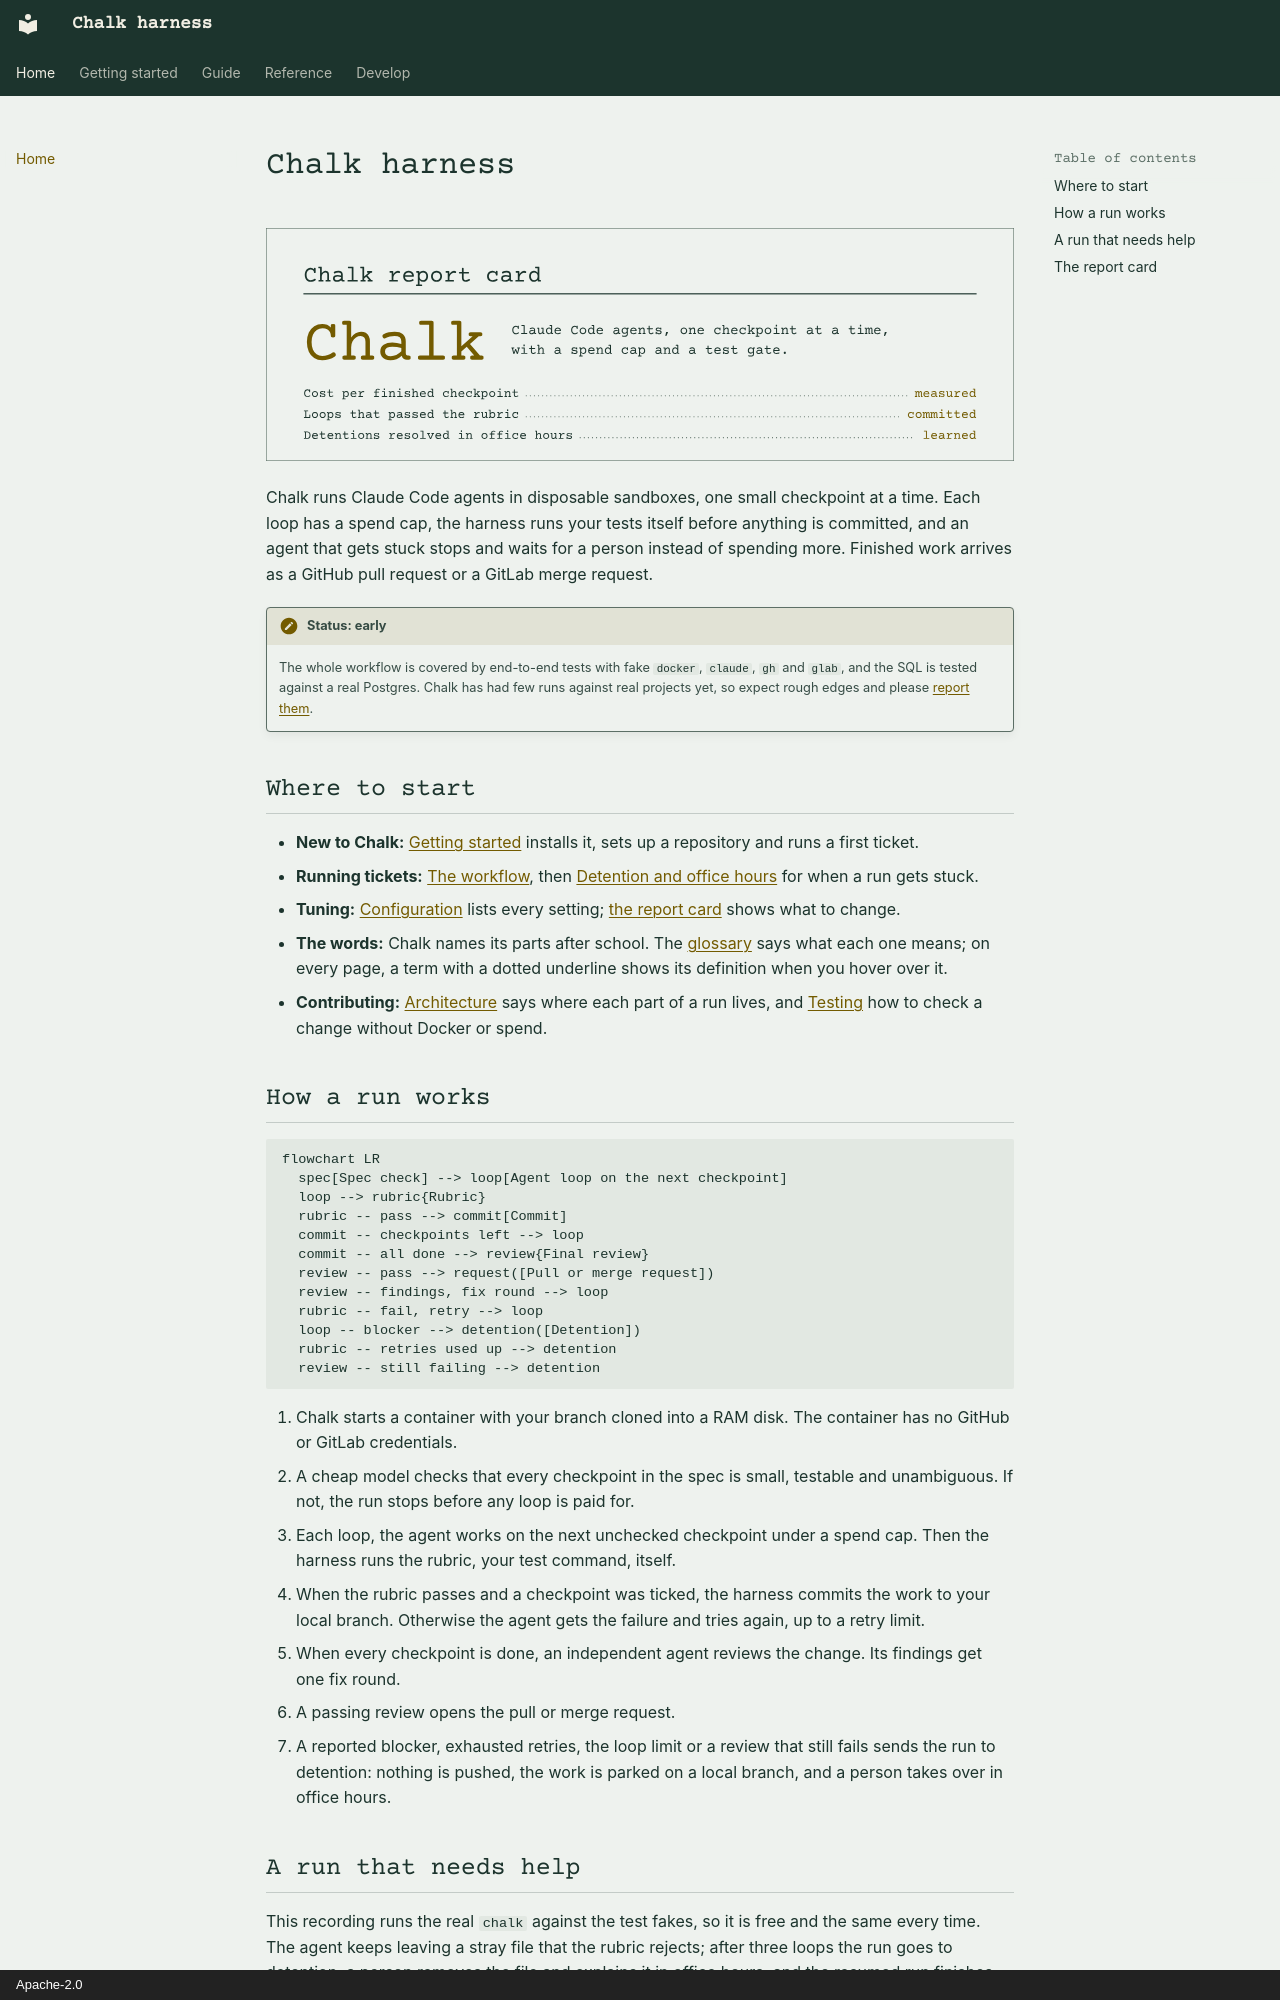

repository: khalaharvi/chalk · page: index.html · generator: mkdocs · copyright: Apache-2.0

---
description: Runs Claude Code agents in disposable sandboxes, one checkpoint at a time, with a spend cap per loop, a test gate and a human escalation path.
---

# Chalk harness

![Chalk report card: Claude Code agents, one checkpoint at a time, with a spend cap and a test gate. It measures the cost per finished checkpoint, commits only loops that pass the rubric, and learns from detentions resolved in office hours.](assets/banner-light.svg#only-light)
![Chalk report card: Claude Code agents, one checkpoint at a time, with a spend cap and a test gate. It measures the cost per finished checkpoint, commits only loops that pass the rubric, and learns from detentions resolved in office hours.](assets/banner-dark.svg#only-dark)

Chalk runs Claude Code agents in disposable sandboxes, one small checkpoint
at a time. Each loop has a spend cap, the harness runs your tests itself
before anything is committed, and an agent that gets stuck stops and waits
for a person instead of spending more. Finished work arrives as a GitHub
pull request or a GitLab merge request.

!!! note "Status: early"
    The whole workflow is covered by end-to-end tests with fake `docker`,
    `claude`, `gh` and `glab`, and the SQL is tested against a real
    Postgres. Chalk has had few runs against real projects yet, so expect
    rough edges and please
    [report them](https://github.com/khalaharvi/chalk/issues).

## Where to start

- **New to Chalk:** [Getting started](getting-started.md) installs it, sets
  up a repository and runs a first ticket.
- **Running tickets:** [The workflow](guide/running/workflow.md), then
  [Detention and office hours](guide/running/failures.md) for when a run
  gets stuck.
- **Tuning:** [Configuration](guide/configuring/configuration.md) lists
  every setting; [the report card](guide/operating/dashboard.md) shows
  what to change.
- **The words:** Chalk names its parts after school. The
  [glossary](reference/glossary.md) says what each one means; on every page,
  a term with a dotted underline shows its definition when you hover over it.
- **Contributing:** [Architecture](develop/architecture.md) says where each
  part of a run lives, and [Testing](develop/testing.md) how to check a
  change without Docker or spend.
